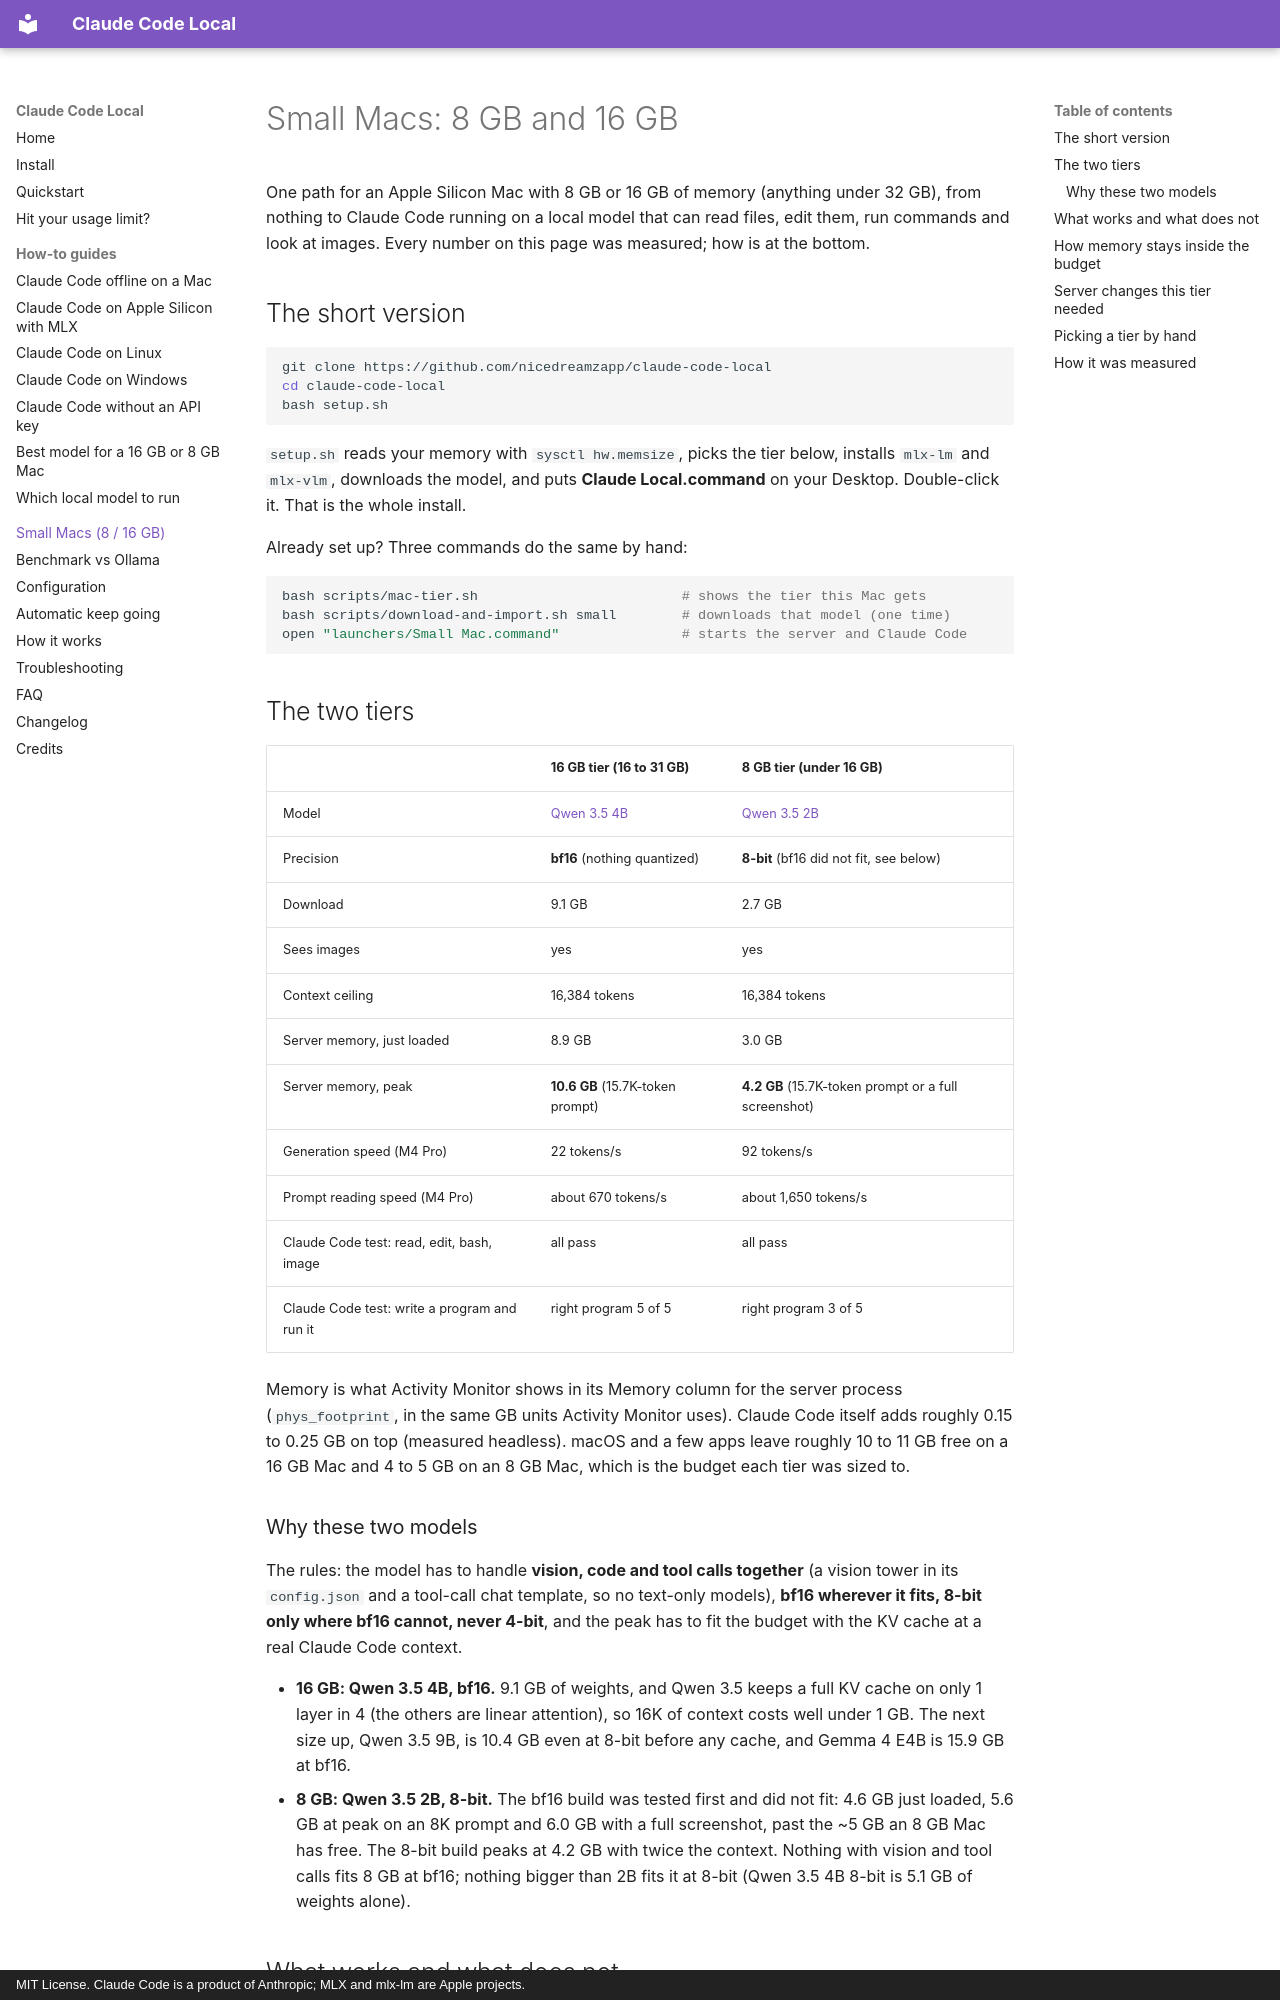

repository: nicedreamzapp/claude-code-local · page: SMALL-MACS/index.html · generator: mkdocs · copyright: MIT License. Claude Code is a product of Anthropic; MLX and mlx-lm are Apple projects.

# Small Macs: 8 GB and 16 GB

One path for an Apple Silicon Mac with 8 GB or 16 GB of memory (anything under 32 GB), from
nothing to Claude Code running on a local model that can read files, edit them, run commands and
look at images. Every number on this page was measured; how is at the bottom.

## The short version

```bash
git clone https://github.com/nicedreamzapp/claude-code-local
cd claude-code-local
bash setup.sh
```

`setup.sh` reads your memory with `sysctl hw.memsize`, picks the tier below, installs `mlx-lm`
and `mlx-vlm`, downloads the model, and puts **Claude Local.command** on your Desktop. Double-click
it. That is the whole install.

Already set up? Three commands do the same by hand:

```bash
bash scripts/mac-tier.sh                         # shows the tier this Mac gets
bash scripts/download-and-import.sh small        # downloads that model (one time)
open "launchers/Small Mac.command"               # starts the server and Claude Code
```

## The two tiers

| | **16 GB tier** (16 to 31 GB) | **8 GB tier** (under 16 GB) |
|---|---|---|
| Model | [Qwen 3.5 4B](https://huggingface.co/mlx-community/Qwen3.5-4B-bf16) | [Qwen 3.5 2B](https://huggingface.co/mlx-community/Qwen3.5-2B-MLX-8bit) |
| Precision | **bf16** (nothing quantized) | **8-bit** (bf16 did not fit, see below) |
| Download | 9.1 GB | 2.7 GB |
| Sees images | yes | yes |
| Context ceiling | 16,384 tokens | 16,384 tokens |
| Server memory, just loaded | 8.9 GB | 3.0 GB |
| Server memory, peak | **10.6 GB** (15.7K-token prompt) | **4.2 GB** (15.7K-token prompt or a full screenshot) |
| Generation speed (M4 Pro) | 22 tokens/s | 92 tokens/s |
| Prompt reading speed (M4 Pro) | about 670 tokens/s | about 1,650 tokens/s |
| Claude Code test: read, edit, bash, image | all pass | all pass |
| Claude Code test: write a program and run it | right program 5 of 5 | right program 3 of 5 |

Memory is what Activity Monitor shows in its Memory column for the server process
(`phys_footprint`, in the same GB units Activity Monitor uses). Claude Code itself adds roughly
0.15 to 0.25 GB on top (measured headless). macOS and a few apps leave roughly 10 to 11 GB free on
a 16 GB Mac and 4 to 5 GB on an 8 GB Mac, which is the budget each tier was sized to.

### Why these two models

The rules: the model has to handle **vision, code and tool calls together** (a vision tower in its
`config.json` and a tool-call chat template, so no text-only models), **bf16 wherever it fits, 8-bit
only where bf16 cannot, never 4-bit**, and the peak has to fit the budget with the KV cache at a real
Claude Code context.

- **16 GB: Qwen 3.5 4B, bf16.** 9.1 GB of weights, and Qwen 3.5 keeps a full KV cache on only 1 layer
  in 4 (the others are linear attention), so 16K of context costs well under 1 GB. The next size up,
  Qwen 3.5 9B, is 10.4 GB even at 8-bit before any cache, and Gemma 4 E4B is 15.9 GB at bf16.
- **8 GB: Qwen 3.5 2B, 8-bit.** The bf16 build was tested first and did not fit: 4.6 GB just
  loaded, 5.6 GB at peak on an 8K prompt and 6.0 GB with a full screenshot, past the ~5 GB an
  8 GB Mac has free. The 8-bit build peaks at 4.2 GB with twice the context. Nothing with vision
  and tool calls fits 8 GB at bf16; nothing bigger than 2B fits it at 8-bit (Qwen 3.5 4B 8-bit is
  5.1 GB of weights alone).
